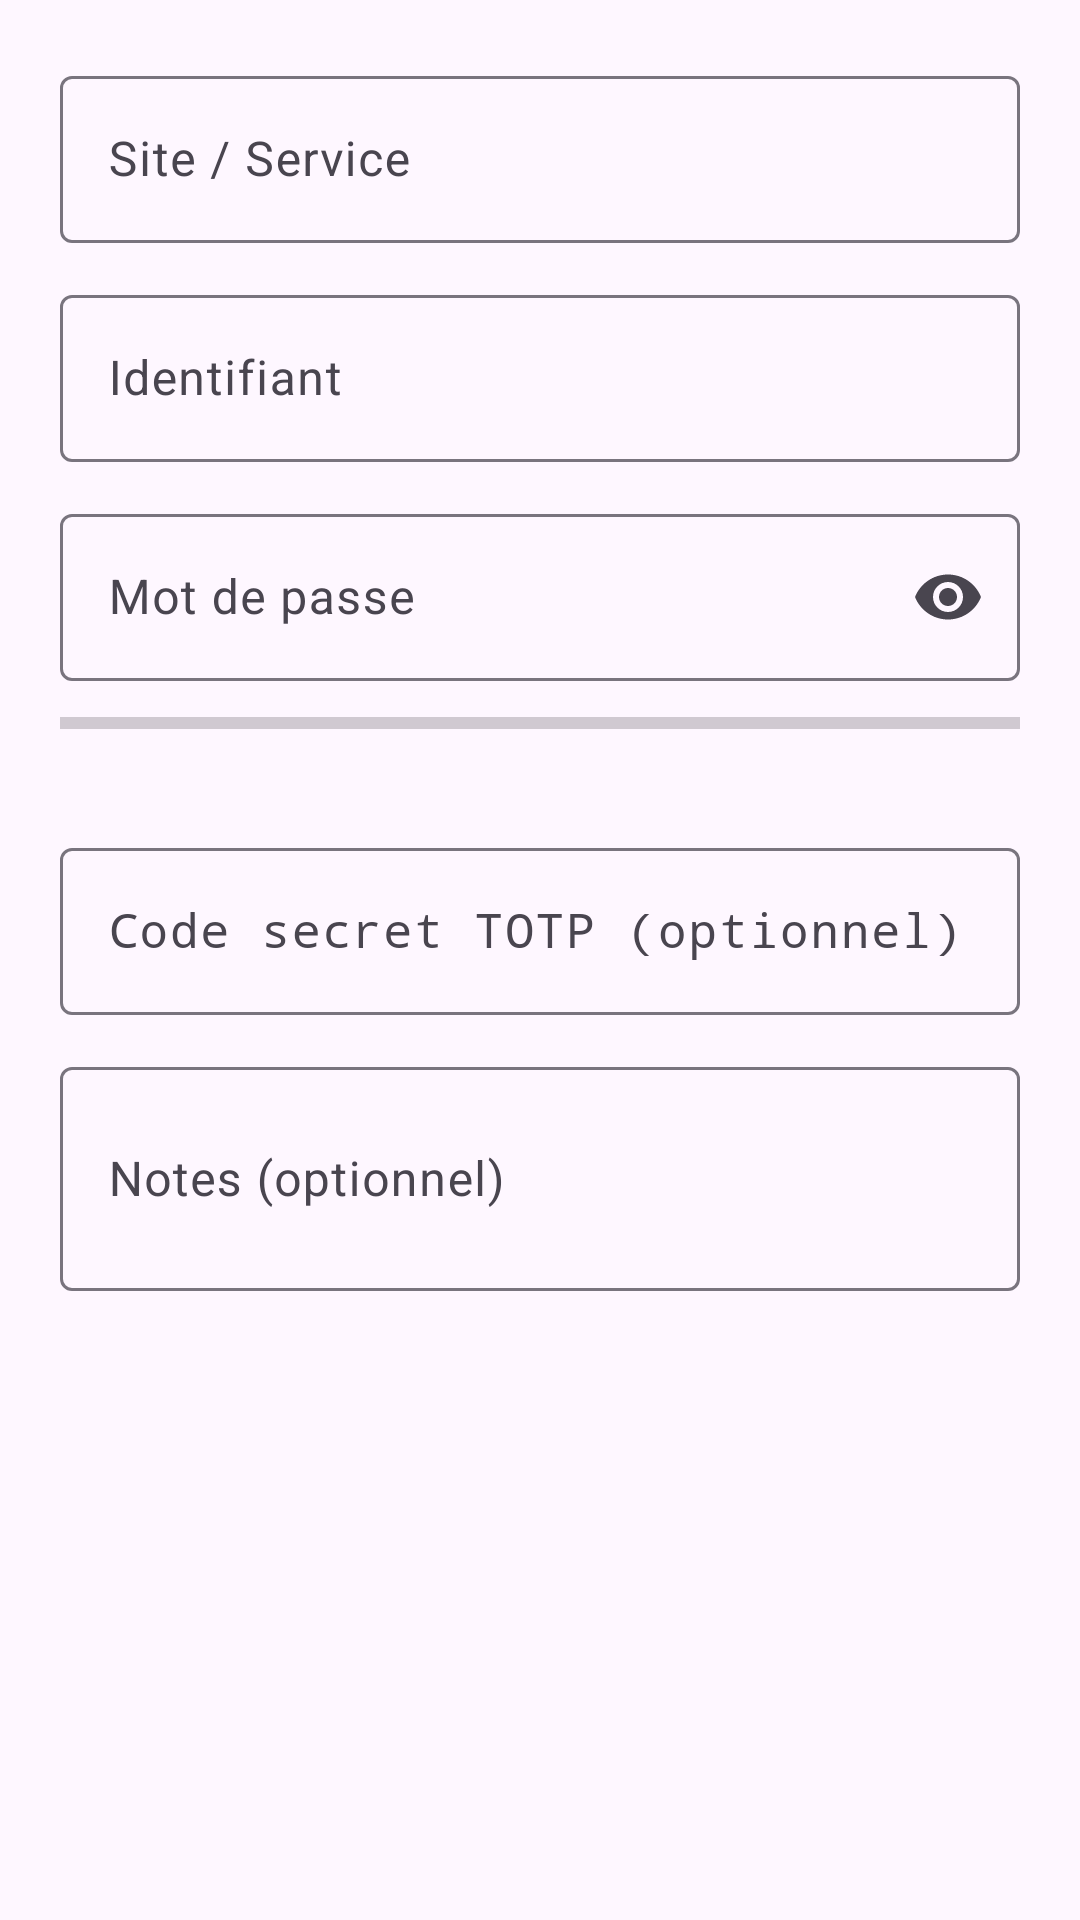

Here is an Android app screen rendered from its layout file. Give the layout XML and the strings, colors and styles it references.
<!-- AndroidManifest.xml: application theme Theme.PassVault -->
<!-- res/layout/dialog_entry.xml -->
<?xml version="1.0" encoding="utf-8"?>
<ScrollView xmlns:android="http://schemas.android.com/apk/res/android"
    xmlns:app="http://schemas.android.com/apk/res-auto"
    android:layout_width="match_parent"
    android:layout_height="wrap_content">

    <LinearLayout
        android:layout_width="match_parent"
        android:layout_height="wrap_content"
        android:orientation="vertical"
        android:padding="20dp">

        <com.google.android.material.textfield.TextInputLayout
            android:layout_width="match_parent"
            android:layout_height="wrap_content"
            android:hint="@string/hint_site">

            <com.google.android.material.textfield.TextInputEditText
                android:id="@+id/inputSite"
                android:layout_width="match_parent"
                android:layout_height="wrap_content"
                android:inputType="textCapSentences" />
        </com.google.android.material.textfield.TextInputLayout>

        <com.google.android.material.textfield.TextInputLayout
            android:layout_width="match_parent"
            android:layout_height="wrap_content"
            android:layout_marginTop="12dp"
            android:hint="@string/hint_username">

            <com.google.android.material.textfield.TextInputEditText
                android:id="@+id/inputUsername"
                android:layout_width="match_parent"
                android:layout_height="wrap_content"
                android:inputType="text" />
        </com.google.android.material.textfield.TextInputLayout>

        <com.google.android.material.textfield.TextInputLayout
            android:id="@+id/passInputLayout"
            android:layout_width="match_parent"
            android:layout_height="wrap_content"
            android:layout_marginTop="12dp"
            android:hint="@string/hint_password"
            app:endIconMode="password_toggle">

            <com.google.android.material.textfield.TextInputEditText
                android:id="@+id/inputPassword"
                android:layout_width="match_parent"
                android:layout_height="wrap_content"
                android:inputType="textPassword" />
        </com.google.android.material.textfield.TextInputLayout>

        <ProgressBar
            android:id="@+id/strengthBar"
            style="@style/Widget.AppCompat.ProgressBar.Horizontal"
            android:layout_width="match_parent"
            android:layout_height="wrap_content"
            android:layout_marginTop="6dp"
            android:max="100"
            android:progress="0" />

        <TextView
            android:id="@+id/strengthLabel"
            android:layout_width="wrap_content"
            android:layout_height="wrap_content"
            android:textColor="@color/vault_text_secondary"
            android:textSize="12sp" />

        <com.google.android.material.textfield.TextInputLayout
            android:layout_width="match_parent"
            android:layout_height="wrap_content"
            android:layout_marginTop="12dp"
            android:hint="@string/hint_totp">

            <com.google.android.material.textfield.TextInputEditText
                android:id="@+id/inputTotp"
                android:layout_width="match_parent"
                android:layout_height="wrap_content"
                android:fontFamily="monospace"
                android:inputType="textVisiblePassword"
                android:maxLines="1" />
        </com.google.android.material.textfield.TextInputLayout>

        <com.google.android.material.textfield.TextInputLayout
            android:layout_width="match_parent"
            android:layout_height="wrap_content"
            android:layout_marginTop="12dp"
            android:hint="@string/hint_notes">

            <com.google.android.material.textfield.TextInputEditText
                android:id="@+id/inputNotes"
                android:layout_width="match_parent"
                android:layout_height="wrap_content"
                android:inputType="textMultiLine"
                android:minLines="2" />
        </com.google.android.material.textfield.TextInputLayout>
    </LinearLayout>
</ScrollView>
<!-- resources referenced by this layout -->
<resources>
  <color name="vault_text_secondary">#5A6473</color>
  <string name="hint_notes">Notes (optionnel)</string>
  <string name="hint_password">Mot de passe</string>
  <string name="hint_site">Site / Service</string>
  <string name="hint_totp">Code secret TOTP (optionnel)</string>
  <string name="hint_username">Identifiant</string>
  <style name="Theme.PassVault" parent="Base.Theme.PassVault" />
  <style name="Base.Theme.PassVault" parent="Theme.Material3.DayNight.NoActionBar">
          <item name="colorPrimary">@color/vault_accent</item>
          <item name="android:statusBarColor">@android:color/transparent</item>
          <item name="android:windowLightStatusBar">true</item>
      </style>
  <color name="vault_accent">#2F6BFF</color>
</resources>
